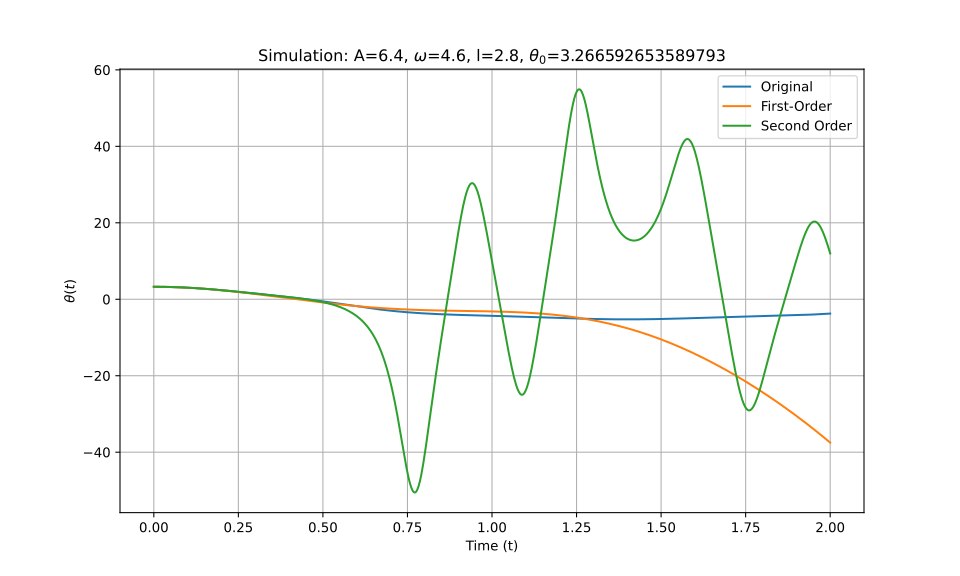

Source data for this figure (header and first rows):
t_eval, Equation_1, Equation_2, Equation_3
0.0, 3.267, 3.267, 3.267
0.002002, 3.266, 3.266, 3.266
0.004004, 3.266, 3.266, 3.266
0.006006, 3.266, 3.266, 3.266
0.008008, 3.265, 3.265, 3.265
0.01001, 3.264, 3.264, 3.264
0.01201, 3.263, 3.263, 3.263
0.01401, 3.262, 3.262, 3.262
0.01602, 3.26, 3.26, 3.26
0.01802, 3.259, 3.259, 3.259
0.02002, 3.257, 3.257, 3.257
0.02202, 3.255, 3.255, 3.255
0.02402, 3.253, 3.253, 3.253
0.02603, 3.25, 3.25, 3.25
0.02803, 3.248, 3.248, 3.248
0.03003, 3.245, 3.245, 3.245
0.03203, 3.242, 3.242, 3.242
0.03403, 3.239, 3.239, 3.239
0.03604, 3.236, 3.236, 3.236
0.03804, 3.232, 3.232, 3.232
0.04004, 3.229, 3.228, 3.229
0.04204, 3.225, 3.224, 3.225
0.04404, 3.221, 3.22, 3.221
0.04605, 3.216, 3.216, 3.216
0.04805, 3.212, 3.211, 3.212
0.05005, 3.207, 3.207, 3.207
0.05205, 3.202, 3.202, 3.202
0.05405, 3.197, 3.197, 3.197
0.05606, 3.192, 3.192, 3.192
0.05806, 3.187, 3.186, 3.187
0.06006, 3.181, 3.181, 3.181
0.06206, 3.175, 3.175, 3.175
0.06406, 3.169, 3.169, 3.169
0.06607, 3.163, 3.163, 3.163
0.06807, 3.157, 3.156, 3.157
0.07007, 3.15, 3.15, 3.15
0.07207, 3.144, 3.143, 3.144
0.07407, 3.137, 3.136, 3.137
0.07608, 3.13, 3.129, 3.13
0.07808, 3.122, 3.122, 3.123
0.08008, 3.115, 3.114, 3.115
0.08208, 3.107, 3.107, 3.107
0.08408, 3.1, 3.099, 3.1
0.08609, 3.092, 3.091, 3.092
0.08809, 3.084, 3.083, 3.084
0.09009, 3.075, 3.074, 3.075
0.09209, 3.067, 3.066, 3.067
0.09409, 3.058, 3.057, 3.058
0.0961, 3.049, 3.048, 3.049
0.0981, 3.04, 3.039, 3.04
0.1001, 3.031, 3.03, 3.031
0.1021, 3.022, 3.021, 3.022
0.1041, 3.012, 3.011, 3.012
0.1061, 3.002, 3.001, 3.002
0.1081, 2.992, 2.991, 2.992
0.1101, 2.982, 2.981, 2.982
0.1121, 2.972, 2.971, 2.972
0.1141, 2.962, 2.96, 2.962
0.1161, 2.951, 2.95, 2.951
0.1181, 2.94, 2.939, 2.94
... 940 more rows
